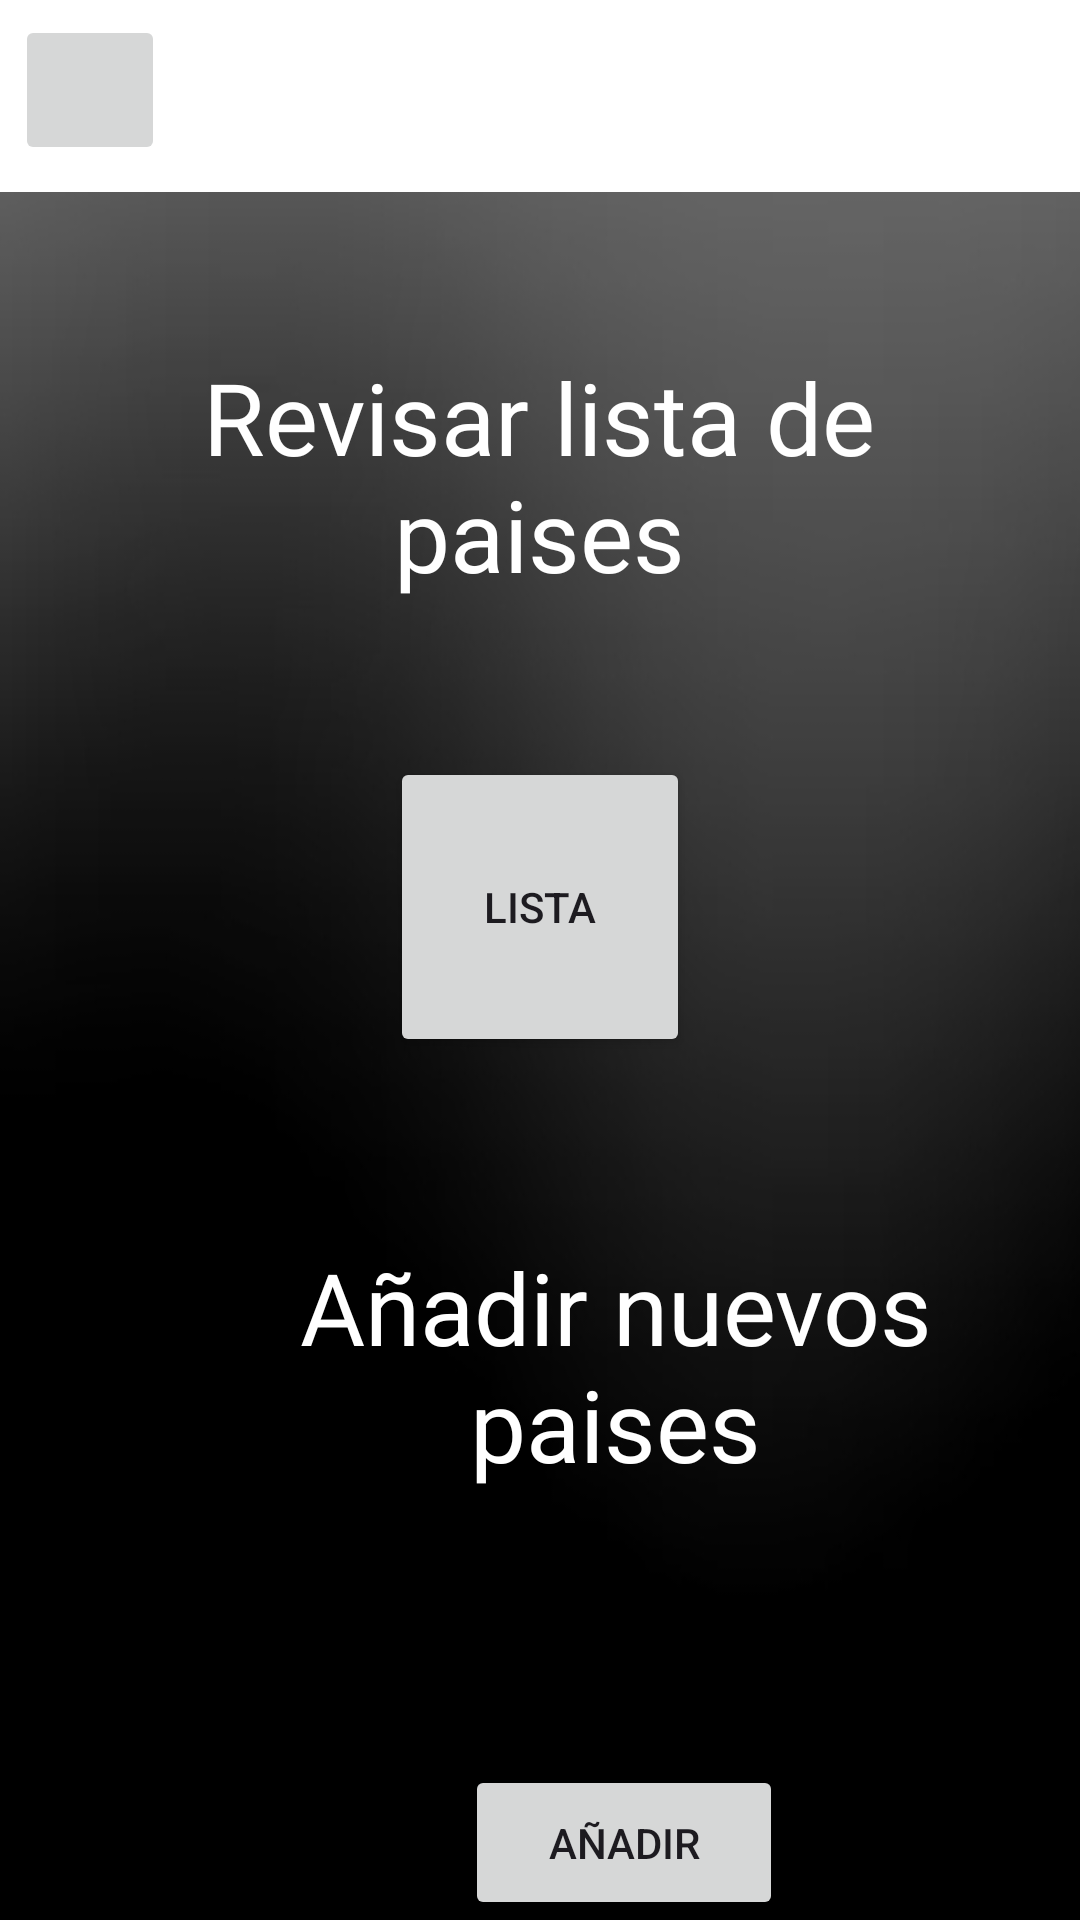

Layout XML and referenced resources for this Android screen:
<!-- AndroidManifest.xml: application theme Theme.Prueba_Clase -->
<!-- res/layout/activity_main.xml -->
<?xml version="1.0" encoding="utf-8"?>
<RelativeLayout xmlns:android="http://schemas.android.com/apk/res/android"
    xmlns:app="http://schemas.android.com/apk/res-auto"
    xmlns:tools="http://schemas.android.com/tools"
    android:layout_width="match_parent"
    android:layout_height="match_parent"
    tools:context=".MainActivity"
    android:background="@drawable/fondo">

    <Button
        android:id="@+id/botonCambio"
        android:layout_width="100dp"
        android:layout_height="100dp"
        android:layout_below="@+id/textView"
        android:layout_centerHorizontal="true"
        android:layout_marginLeft="500dp"
        android:layout_marginTop="-15dp"
        android:text="Lista" />

    <com.google.android.material.appbar.AppBarLayout
        android:layout_width="match_parent"
        android:layout_height="wrap_content">

        <com.google.android.material.appbar.CollapsingToolbarLayout
            android:layout_width="match_parent"
            android:layout_height="wrap_content">

            

            <androidx.appcompat.widget.Toolbar
                android:id="@+id/toolbar_1"
                android:layout_width="match_parent"
                android:layout_height="?attr/actionBarSize"
                android:background="@color/white"
                android:title="@string/mi_toolbar"/>

            <ImageButton
                android:id="@+id/home_inicio1"
                android:layout_width="50dp"
                android:layout_height="50dp"
                android:layout_gravity="start"
                android:src="@drawable/inicio"
                android:scaleType="fitCenter"
                android:layout_marginTop="5dp"
                android:layout_marginLeft="5dp"/>


        </com.google.android.material.appbar.CollapsingToolbarLayout>
    </com.google.android.material.appbar.AppBarLayout>

    <TextView
        android:id="@+id/textView"
        style="@style/cabeceraAct1"
        android:layout_width="273dp"
        android:layout_height="217dp"
        android:layout_centerHorizontal="true"
        android:layout_marginLeft="60dp"
        android:layout_marginTop="50dp"
        android:fontFamily="@font/browoodregular"
        android:gravity="center"
        android:text="Revisar lista de paises"
        android:textColor="@color/white"
        android:textSize="100px" />

    <ImageView
        android:id="@+id/imagen"
        android:layout_width="wrap_content"
        android:layout_height="wrap_content"
        android:layout_alignEnd="@+id/botonCambio"
        android:layout_alignRight="@+id/botonCambio"
        android:layout_alignBottom="@+id/botonCambio"
        android:layout_marginEnd="-603dp"
        android:layout_marginRight="-603dp"
        android:layout_marginBottom="-1190dp"
        />

    <TextView
        android:id="@+id/textView2"
        android:layout_width="244dp"
        android:layout_height="186dp"
        android:layout_below="@+id/botonCambio"
        android:layout_marginLeft="83dp"
        android:layout_marginTop="10dp"
        android:fontFamily="@font/browoodregular"
        android:gravity="center"
        android:text="Añadir nuevos paises"
        android:textColor="@color/white"
        android:textSize="100px" />

    <Button
        android:id="@+id/BotonAdd"
        android:layout_width="106dp"
        android:layout_height="101dp"
        android:layout_below="@+id/textView2"
        android:layout_marginLeft="155dp"
        android:layout_marginTop="40dp"
        android:text="Añadir" />

</RelativeLayout>
<!-- resources referenced by this layout -->
<resources>
  <!-- drawable fondo: jpg bitmap (drawable, 32993 bytes) -->
  <string name="mi_toolbar">Mi Toolbar</string>
  <style name="cabeceraAct1">
          <item name="android:textColor">#000000</item> 
          <item name="android:textSize">150dp</item> 
      </style>
  <style name="Theme.Prueba_Clase" parent="Base.Theme.Prueba_Clase" />
  <style name="Base.Theme.Prueba_Clase" parent="Theme.Material3.DayNight.NoActionBar">
          
          
      </style>
  <!-- not gathered from this repository: default colours our renderer supplied (Android Studio template values) -->
  <color name="white">#FFFFFFFF</color>
</resources>
